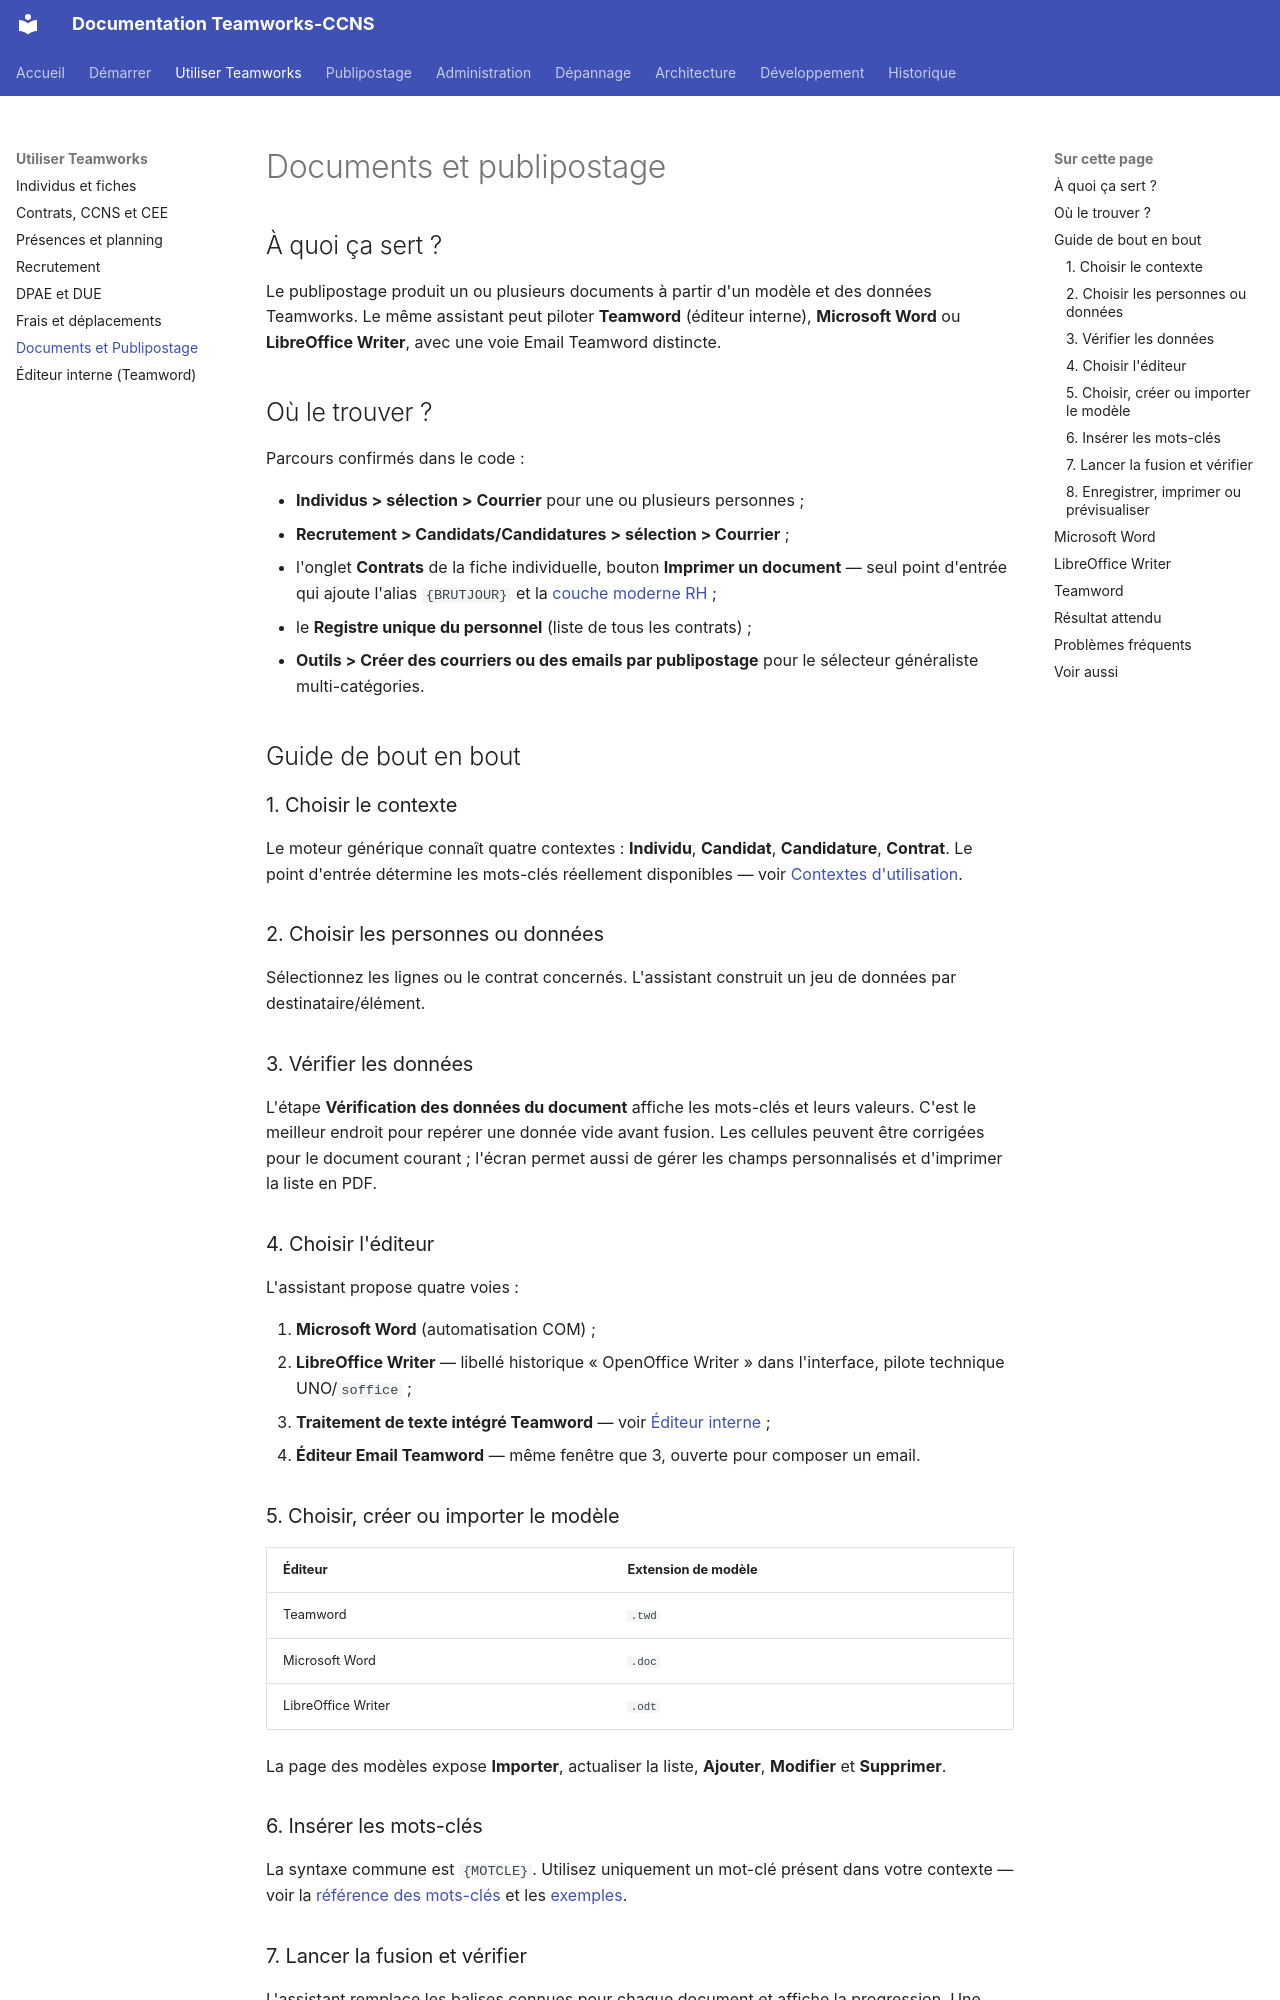

repository: fr4nck/Teamworks-CCNS · page: utilisation/documents/index.html · generator: mkdocs

# Documents et publipostage

## À quoi ça sert ?

Le publipostage produit un ou plusieurs documents à partir d'un modèle et des données Teamworks. Le même assistant peut piloter **Teamword** (éditeur interne), **Microsoft Word** ou **LibreOffice Writer**, avec une voie Email Teamword distincte.

## Où le trouver ?

Parcours confirmés dans le code :

- **Individus > sélection > Courrier** pour une ou plusieurs personnes ;
- **Recrutement > Candidats/Candidatures > sélection > Courrier** ;
- l'onglet **Contrats** de la fiche individuelle, bouton **Imprimer un document** — seul point d'entrée qui ajoute l'alias `{BRUTJOUR}` et la [couche moderne RH](../publipostage/mots-cles.md#couche-moderne-rh) ;
- le **Registre unique du personnel** (liste de tous les contrats) ;
- **Outils > Créer des courriers ou des emails par publipostage** pour le sélecteur généraliste multi-catégories.

## Guide de bout en bout {#publipostage-parcours}

### 1. Choisir le contexte

Le moteur générique connaît quatre contextes : **Individu**, **Candidat**, **Candidature**, **Contrat**. Le point d'entrée détermine les mots-clés réellement disponibles — voir [Contextes d'utilisation](../publipostage/contextes.md).

### 2. Choisir les personnes ou données

Sélectionnez les lignes ou le contrat concernés. L'assistant construit un jeu de données par destinataire/élément.

### 3. Vérifier les données

L'étape **Vérification des données du document** affiche les mots-clés et leurs valeurs. C'est le meilleur endroit pour repérer une donnée vide avant fusion. Les cellules peuvent être corrigées pour le document courant ; l'écran permet aussi de gérer les champs personnalisés et d'imprimer la liste en PDF.

### 4. Choisir l'éditeur

L'assistant propose quatre voies :

1. **Microsoft Word** (automatisation COM) ;
2. **LibreOffice Writer** — libellé historique « OpenOffice Writer » dans l'interface, pilote technique UNO/`soffice` ;
3. **Traitement de texte intégré Teamword** — voir [Éditeur interne](editeur.md) ;
4. **Éditeur Email Teamword** — même fenêtre que 3, ouverte pour composer un email.

### 5. Choisir, créer ou importer le modèle

| Éditeur | Extension de modèle |
|---|---|
| Teamword | `.twd` |
| Microsoft Word | `.doc` |
| LibreOffice Writer | `.odt` |

La page des modèles expose **Importer**, actualiser la liste, **Ajouter**, **Modifier** et **Supprimer**.

### 6. Insérer les mots-clés

La syntaxe commune est `{MOTCLE}`. Utilisez uniquement un mot-clé présent dans votre contexte — voir la [référence des mots-clés](../publipostage/mots-cles.md) et les [exemples](../publipostage/exemples.md).
